Run: headless pygame with SDL's dummy video driver; simulated clock (each Clock.tick advances the game by its frame time, no real sleeping); random seed 0; keys injected as events and as key.get_pressed() state; no mouse input.
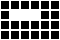
Frame 1 of 4 · flips 1–60 · no input
Frame 2 of 4 · flips 61–180 · tapped SPACE, RETURN · held RIGHT (→), D · screen unchanged from frame 1, image omitted
Frame 3 of 4 · flips 181–300 · held DOWN (↓), S · screen unchanged from frame 2, image omitted
Frame 4 of 4 · flips 301–420 · held LEFT (←), A, UP (↑), W · screen unchanged from frame 3, image omitted

The pygame program that drew these frames:

import pygame, time, numpy

X, Y = 60, 40 # display width, height in pixels
block_size = 10
Nx, Ny = int(X/block_size), int(Y/block_size)

def main():
    # generate array above and copy it here, then edit it to use as seed
    array = next_array =\
    [[0, 0, 0, 0],
    [0, 1, 0, 0],
    [0, 1, 0, 0],
    [0, 1, 0, 0],
    [0, 0, 0, 0],
    [0, 0, 0, 0]]

    iteration = 0

    print("Nx= ", Nx, " Ny= ", Ny)
    print("Seed array:")
    # for row in numpy.swapaxes(array, 0, 1):
    for row in array:
        print(row)
    # numpy.swapaxes(array, 0, 1) ###
    print()
    print(array)
    print()
    pygame.init()

    display = pygame.display.set_mode((X, Y))

    # pygame.transform.rotate(display, 90)

    pygame.display.set_caption('Life game by Fra')

    # display.blit(pygame.transform.rotate(display, 90), (0, 0))

    time.sleep(0.8)
    drawGrid(Nx, Ny, display)
    time.sleep(0.8)


    while True:

        for event in pygame.event.get():
            if event.type == pygame.QUIT:
                pygame.quit()
                quit()

        # display.fill(black)
        # drawGrid(X, Y, display, white, block_size)

        for x in range(Nx):
            for y in range(Ny):
                if array[x][y] == 1:
                    cell_on(x, y, block_size, display)
                else:
                    cell_off(x, y, block_size, display)

        time.sleep(0.1)
        print(iteration)
        iteration += 1

def drawGrid(Nx, Ny, display):
    for x in range(Nx):
        for y in range(Ny):
            cell_off(x, y, block_size, display)


def cell_on(x, y, block_size, display):
    filled_rect = pygame.Rect(x*block_size, y*block_size, block_size, block_size)
    pygame.draw.rect(display, (255, 255, 255), filled_rect, width=0)
    pygame.display.flip()
    # time.sleep(0.02)


def cell_off(x, y, block_size, display):
    filled_rect = pygame.Rect(x*block_size, y*block_size, block_size, block_size)
    pygame.draw.rect(display, (255, 255, 255), filled_rect, width=1)
    pygame.display.flip()
    # time.sleep(0.02)

    
if __name__ == "__main__":
    main()
